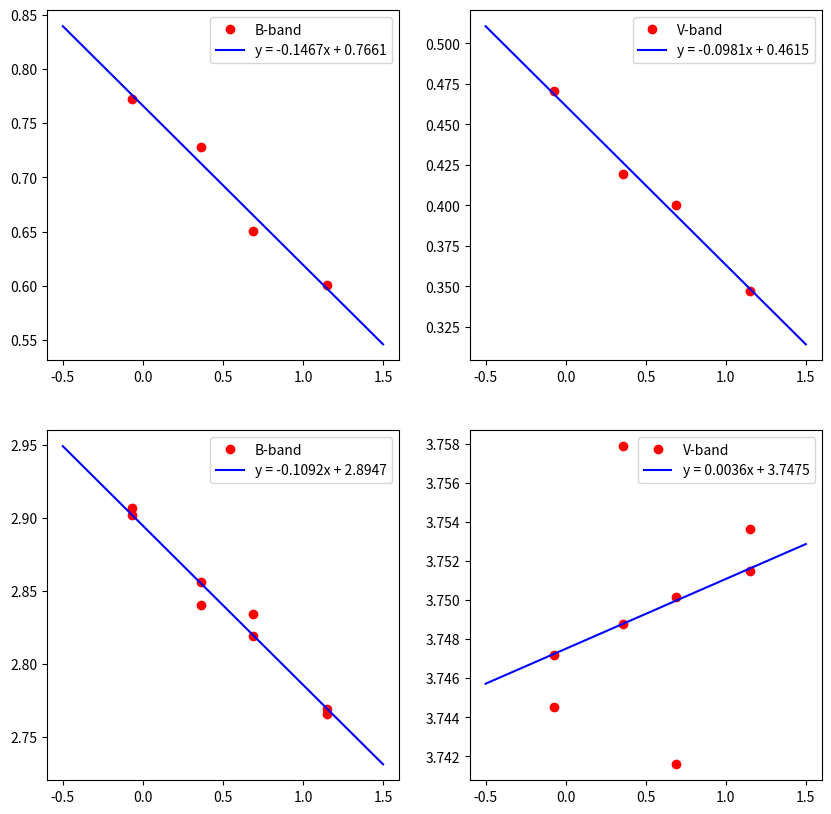

Write Python code to recreate this figure.
import numpy as np
import matplotlib.pyplot as plt

#############################################################################
# Values are hard coded below.
#############################################################################

xb1, xb2 = 1.05, 2.13 #b_1 and b_2 airmass
xb = xb2 - xb1
V = np.array([ 12.01, 12.44, 12.19, 12.89])#v_column
BV= np.array([-0.07, 0.36, 0.69, 1.15])#b-v column

b1 = np.array([ 9.853, 10.693, 10.759, 11.898])#b_1 column
b2 = np.array([ 10.687, 11.479, 11.462, 12.547])#b_2 column

# extinction coeffs
kb = np.polyfit(BV, (b2 - b1)/xb, 1)

# model fuction that will be used to fit the polynomial
def peakfunc(x, m, b):
    return m*x + b

# plot the best-fit and data
plt.figure(figsize=(10,10))
plt.subplot(221)
plt.plot(BV, (b2 - b1)/xb, 'ro', label='B-band')
xdense1 = np.linspace(-0.5,1.5,25)
b_label1 = f'y = {kb[0]:.4f}x + {kb[1]:.4f}'
modelpoints = peakfunc(xdense1, kb[0], kb[1])
plt.plot(xdense1, modelpoints, 'b-', label = b_label1)
plt.legend()

xv1, xv2 = 1.10, 2.48 #v_1 and v_2 airmass
xv = xv2 - xv1

v1 = np.array([8.778, 9.160, 8.873, 9.522])#v_1 column
v2 = np.array([9.427, 9.739, 9.425, 10.001])#v_2 column

# extinction coeffs
kv = np.polyfit(BV, (v2 - v1)/xv, 1)

# plot the best-fit and data
plt.subplot(222)
plt.plot(BV, (v2 - v1)/xv, 'ro', label='V-band')
xdense2 = np.linspace(-0.5, 1.5, 25)
b_label2 = f'y = {kv[0]:.4f}x + {kv[1]:.4f}'
modelpoints = peakfunc(xdense2, kv[0], kv[1])
plt.plot(xdense2, modelpoints, 'b-', label = b_label2)
plt.legend()

#############################################################################
# Derive the extinction corrected magnitudes
#############################################################################

#extinction corrected magnitudes
v1_c = v1 - (kv[1] + kv[0]*BV)*xv1
v2_c = v2 - (kv[1] + kv[0]*BV)*xv2
b1_c = b1 - (kb[1] + kb[0]*BV)*xb1
b2_c = b2 - (kb[1] + kb[0]*BV)*xb2

st_tr_v = np.stack((v1_c, v2_c))
st_tr_b = np.stack((b1_c, b2_c))
## standard transformation
BV2 = np.array([-0.07, 0.36, 0.69, 1.15, -0.07, 0.36, 0.69, 1.15])
b_st_array = BV + V - st_tr_b
b_st = np.concatenate([b_st_array[0], b_st_array[1]])
v_st_array = V - st_tr_v
v_st = np.concatenate([v_st_array[0], v_st_array[1]])

ab1, ab0 = np.polyfit(BV2, b_st, 1)
av1, av0 = np.polyfit(BV2, v_st, 1)

plt.subplot(223)
plt.plot(BV2, b_st, 'ro', label = 'B-band')
b_label3 = f'y = {ab1:.4f}x + {ab0:.4f}'
plt.plot(xdense2, np.polyval([ab1, ab0], xdense2),'b-', label = b_label3)
plt.legend()

plt.subplot(224)
plt.plot(BV2, v_st, 'ro', label = 'V-band')
b_label4 = f'y = {av1:.4f}x + {av0:.4f}'
plt.plot(xdense2, np.polyval([av1, av0], xdense2),'b-', label = b_label4)
plt.legend()

b = 10.899
v = 9.850
airmass = 1.5

mb = b - (kb[1] + kb[0]*(b - v))*airmass
mv = v - (kv[1] + kv[0]*(b - v))*airmass

b_value = mb + ab0
v_value = mv + av0

#############################################################################
#  Now a little bit of algebra is needed to solve for (B-V)
#  B = b_value + ab1(B-V)
#  V = v_value + av1(B-V)
#  Now subrtracting both sides
#  B-V = b_value + ab1(B-V)-(v_value + av1(B-V))
#  therefore --> B-V = b_value - v_value + (B-V)(ab1 - av1)
#  therefore --> (B-V)(1 - (ab1-av1)) = b_value - v_value
#  finally ---> B-V = -(b_value - v_value)/(1 - (ab1-av1))
#############################################################################

BV = -(b_value - v_value)/(1 - (ab1-av1))

#Now since we know (B-V) we can just plug into our equation and solve for V
V = v - (kv[1] + kv[0]*BV)*airmass






